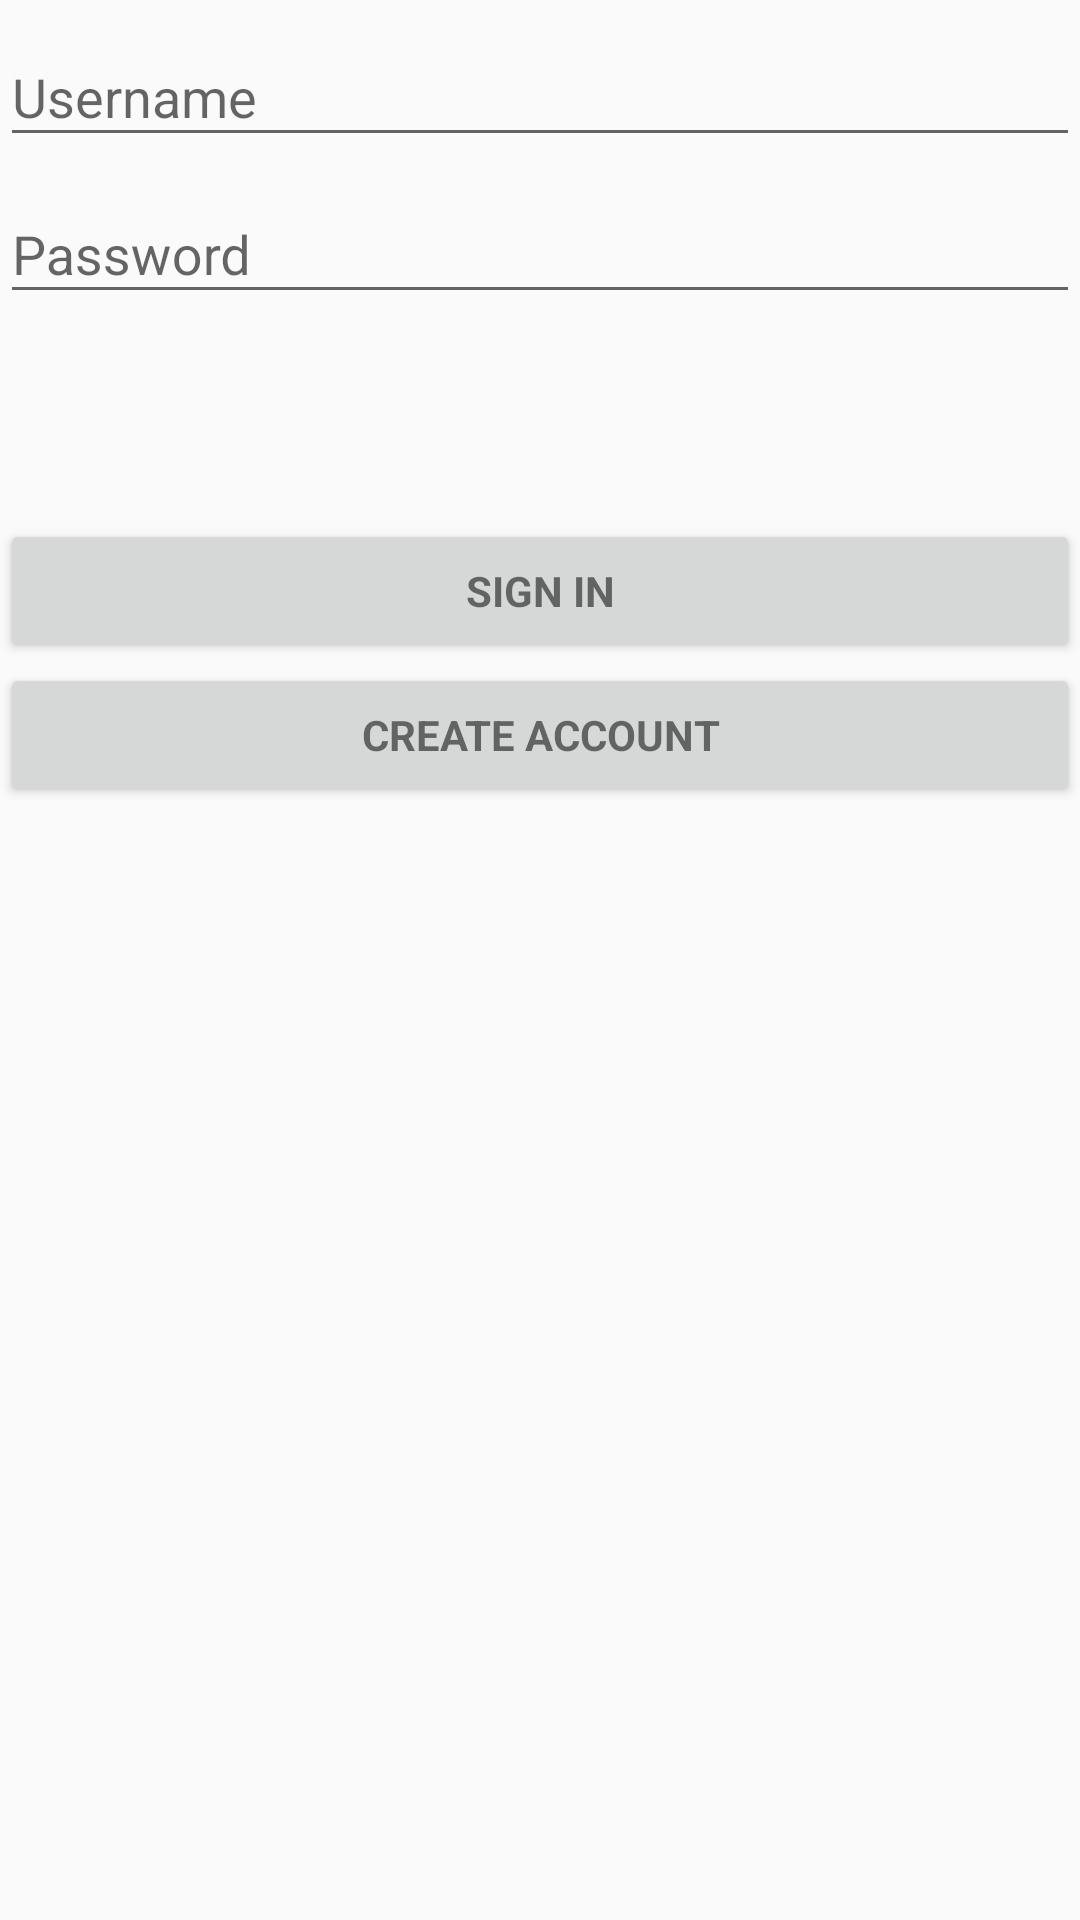

Here is an Android app screen rendered from its layout file. Give the layout XML and the strings, colors and styles it references.
<!-- AndroidManifest.xml: application theme AppTheme -->
<!-- res/layout/fragment_login.xml -->
<?xml version="1.0" encoding="utf-8"?>
<android.support.constraint.ConstraintLayout
    xmlns:android="http://schemas.android.com/apk/res/android" android:layout_width="match_parent"
    android:layout_height="match_parent">

    
    <ProgressBar
        android:id="@+id/login_progress"
        style="?android:attr/progressBarStyleLarge"
        android:layout_width="wrap_content"
        android:layout_height="wrap_content"
        android:layout_marginBottom="8dp"
        android:visibility="gone" />

    <ScrollView
        android:id="@+id/login_form"
        android:layout_width="match_parent"
        android:layout_height="match_parent">

        <LinearLayout
            android:id="@+id/email_login_form"
            android:layout_width="match_parent"
            android:layout_height="wrap_content"
            android:orientation="vertical">

            <android.support.design.widget.TextInputLayout
                android:layout_width="match_parent"
                android:layout_height="wrap_content">

                <AutoCompleteTextView
                    android:id="@+id/username"
                    android:layout_width="match_parent"
                    android:layout_height="wrap_content"
                    android:hint="Username"
                    android:maxLines="1"
                    android:singleLine="true" />

            </android.support.design.widget.TextInputLayout>

            <android.support.design.widget.TextInputLayout
                android:layout_width="match_parent"
                android:layout_height="wrap_content">

                <EditText
                    android:id="@+id/password"
                    android:layout_width="match_parent"
                    android:layout_height="wrap_content"
                    android:hint="Password"
                    android:imeOptions="actionUnspecified"
                    android:inputType="textPassword"
                    android:maxLines="1"
                    android:singleLine="true" />

            </android.support.design.widget.TextInputLayout>

            <android.support.design.widget.TextInputLayout
                android:layout_width="match_parent"
                android:layout_height="wrap_content"
                android:visibility="invisible">

                <EditText
                    android:id="@+id/email"
                    android:visibility="invisible"
                    android:layout_width="match_parent"
                    android:layout_height="wrap_content"
                    android:hint="Email address"
                    android:imeActionId="6"
                    android:imeActionLabel="Sign in"
                    android:imeOptions="actionUnspecified"
                    android:inputType="textEmailAddress"
                    android:maxLines="1"
                    android:singleLine="true"/>

            </android.support.design.widget.TextInputLayout>

            <Button
                android:id="@+id/login_button"
                style="?android:textAppearanceSmall"
                android:layout_width="match_parent"
                android:layout_height="wrap_content"
                android:layout_marginTop="16dp"
                android:text="Sign in"
                android:textStyle="bold" />

            <Button
                android:id="@+id/create_button"
                style="?android:textAppearanceSmall"
                android:layout_width="match_parent"
                android:layout_height="wrap_content"
                android:text="Create Account"
                android:textStyle="bold" />

        </LinearLayout>
    </ScrollView>

    <RelativeLayout
        android:id="@+id/loadingPanel"
        android:layout_width="match_parent"
        android:layout_height="match_parent"
        android:visibility="invisible"
        android:gravity = "top|center"
        android:paddingTop="115dp">

        <ProgressBar
            android:layout_width="wrap_content"
            android:layout_height="wrap_content"
            android:minHeight="75dp"
            android:minWidth="75dp"
            android:indeterminate="true" />
    </RelativeLayout>


</android.support.constraint.ConstraintLayout>
<!-- resources referenced by this layout -->
<resources>
  <style name="AppTheme" parent="Theme.AppCompat.Light.DarkActionBar">
          
          <item name="colorPrimary">@color/colorPrimary</item>
          <item name="colorPrimaryDark">@color/colorPrimaryDark</item>
          <item name="colorAccent">@color/colorAccent</item>
          <item name="android:textColor">#000000</item>
      </style>
  <color name="colorPrimary">#000000</color>
  <color name="colorPrimaryDark">#3c3c3c</color>
  <color name="colorAccent">#A364DF</color>
</resources>
